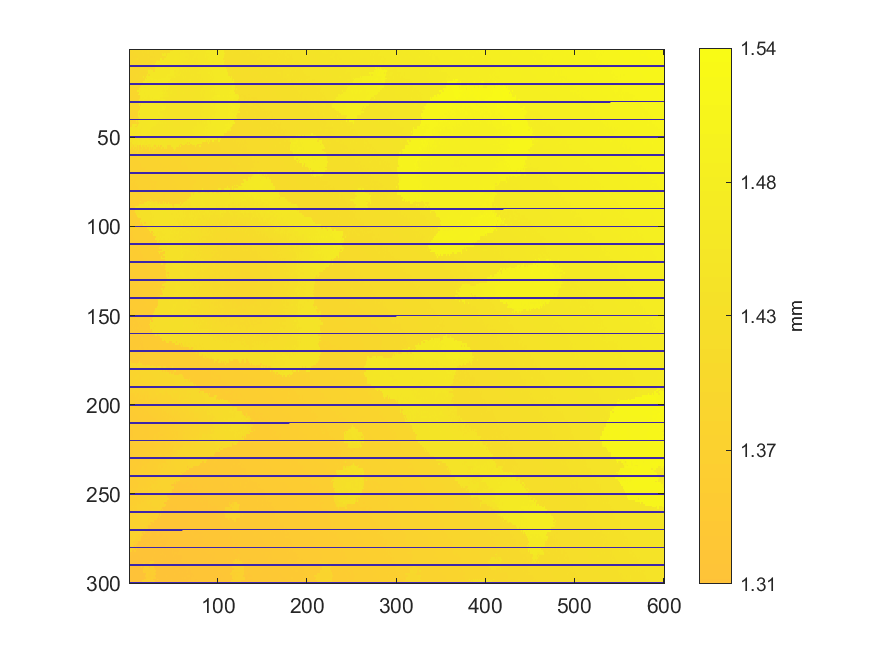

Data behind this chart, as committed beside it:
1.40096097827715, 1.39970450208853, 1.3996047817561, 1.4000435512188, 1.39994383088637, 1.40065184524662, 1.40510934410625, 1.40408222468222, 1.40207784600037, 1.40277588832738, 1.40155930027173, 1.40144960790606, 1.40379303571817, 1.40237700699766, 1.40307504932467, 1.40363348318628, 1.40456088227788, 1.4049597636076, 1.40456088227788, 1.40478026700923, 1.40823059051131, 1.40589713473244, 1.4050295678403, 1.40933748620128
1.399, 1.399, 1.399, 1.4, 1.4, 1.399, 1.4, 1.4, 1.4, 1.405, 1.405, 1.401, 1.402, 1.403, 1.405, 1.406, 1.405, 1.405, 1.408, 1.405, 1.409, 1.409, 1.405, 1.406
1.398, 1.398, 1.401, 1.399, 1.399, 1.399, 1.402, 1.401, 1.4, 1.405, 1.4, 1.401, 1.402, 1.402, 1.402, 1.402, 1.402, 1.402, 1.403, 1.402, 1.408, 1.406, 1.405, 1.405
1.398, 1.398, 1.398, 1.399, 1.4, 1.4, 1.401, 1.399, 1.401, 1.401, 1.401, 1.402, 1.401, 1.401, 1.402, 1.403, 1.408, 1.403, 1.402, 1.402, 1.404, 1.405, 1.404, 1.404
1.399, 1.399, 1.402, 1.399, 1.398, 1.398, 1.398, 1.398, 1.398, 1.399, 1.4, 1.401, 1.401, 1.403, 1.404, 1.405, 1.402, 1.402, 1.405, 1.402, 1.403, 1.406, 1.405, 1.404
1.399, 1.399, 1.399, 1.399, 1.4, 1.402, 1.399, 1.405, 1.405, 1.406, 1.4, 1.399, 1.4, 1.401, 1.401, 1.401, 1.402, 1.403, 1.402, 1.403, 1.402, 1.403, 1.404, 1.405
1.398, 1.397, 1.397, 1.398, 1.399, 1.399, 1.4, 1.4, 1.399, 1.401, 1.401, 1.401, 1.4, 1.401, 1.401, 1.4, 1.402, 1.403, 1.403, 1.403, 1.404, 1.406, 1.405, 1.404
1.4, 1.399, 1.397, 1.402, 1.401, 1.401, 1.398, 1.401, 1.399, 1.399, 1.399, 1.399, 1.399, 1.399, 1.4, 1.401, 1.401, 1.401, 1.402, 1.404, 1.406, 1.404, 1.403, 1.404
1.397, 1.397, 1.396, 1.397, 1.398, 1.402, 1.401, 1.398, 1.398, 1.402, 1.402, 1.401, 1.401, 1.401, 1.402, 1.401, 1.403, 1.403, 1.402, 1.403, 1.402, 1.403, 1.405, 1.405
0, 0, 0, 0, 0, 0, 0, 0, 0, 0, 0, 0, 0, 0, 0, 0, 0, 0, 0, 0, 0, 0, 0, 0
1.396, 1.397, 1.403, 1.397, 1.395, 1.396, 1.397, 1.397, 1.397, 1.397, 1.398, 1.398, 1.399, 1.399, 1.401, 1.402, 1.405, 1.401, 1.401, 1.4, 1.405, 1.404, 1.408, 1.406
1.396, 1.396, 1.395, 1.396, 1.396, 1.396, 1.395, 1.396, 1.398, 1.397, 1.398, 1.4, 1.4, 1.4, 1.399, 1.4, 1.4, 1.402, 1.408, 1.401, 1.402, 1.406, 1.406, 1.408
1.394, 1.395, 1.399, 1.399, 1.396, 1.395, 1.396, 1.397, 1.396, 1.397, 1.397, 1.398, 1.4, 1.401, 1.4, 1.403, 1.401, 1.403, 1.404, 1.406, 1.407, 1.454, 1.454, 1.453
1.394, 1.394, 1.395, 1.394, 1.395, 1.395, 1.396, 1.396, 1.396, 1.397, 1.396, 1.402, 1.401, 1.399, 1.399, 1.403, 1.399, 1.4, 1.401, 1.402, 1.403, 1.453, 1.453, 1.453
1.393, 1.393, 1.395, 1.394, 1.395, 1.395, 1.395, 1.395, 1.402, 1.401, 1.399, 1.399, 1.4, 1.398, 1.4, 1.401, 1.405, 1.401, 1.401, 1.401, 1.457, 1.406, 1.406, 1.458
1.393, 1.393, 1.393, 1.395, 1.396, 1.397, 1.399, 1.395, 1.401, 1.396, 1.398, 1.4, 1.401, 1.399, 1.4, 1.401, 1.452, 1.402, 1.401, 1.454, 1.454, 1.454, 1.454, 1.456
1.398, 1.399, 1.392, 1.393, 1.394, 1.395, 1.395, 1.395, 1.395, 1.397, 1.398, 1.399, 1.4, 1.401, 1.4, 1.401, 1.402, 1.402, 1.45, 1.405, 1.46, 1.455, 1.457, 1.46
1.391, 1.391, 1.394, 1.394, 1.395, 1.396, 1.399, 1.397, 1.396, 1.396, 1.4, 1.401, 1.403, 1.402, 1.401, 1.401, 1.402, 1.403, 1.46, 1.459, 1.456, 1.456, 1.458, 1.458
1.394, 1.394, 1.396, 1.396, 1.395, 1.398, 1.4, 1.399, 1.395, 1.401, 1.399, 1.398, 1.401, 1.402, 1.404, 1.404, 1.463, 1.463, 1.463, 1.462, 1.453, 1.454, 1.455, 1.457
0, 0, 0, 0, 0, 0, 0, 0, 0, 0, 0, 0, 0, 0, 0, 0, 0, 0, 0, 0, 0, 0, 0, 0
1.391, 1.392, 1.395, 1.397, 1.398, 1.393, 1.395, 1.395, 1.401, 1.401, 1.399, 1.399, 1.4, 1.401, 1.452, 1.464, 1.452, 1.462, 1.463, 1.462, 1.464, 1.463, 1.463, 1.461
1.39, 1.389, 1.395, 1.391, 1.393, 1.394, 1.396, 1.398, 1.399, 1.401, 1.399, 1.4, 1.451, 1.464, 1.464, 1.464, 1.463, 1.458, 1.459, 1.463, 1.463, 1.463, 1.462, 1.462
1.391, 1.391, 1.391, 1.393, 1.393, 1.391, 1.392, 1.393, 1.394, 1.394, 1.395, 1.465, 1.465, 1.463, 1.463, 1.463, 1.463, 1.463, 1.463, 1.462, 1.462, 1.457, 1.463, 1.461
1.392, 1.392, 1.39, 1.39, 1.391, 1.391, 1.391, 1.392, 1.393, 1.455, 1.453, 1.451, 1.451, 1.453, 1.463, 1.463, 1.463, 1.463, 1.463, 1.463, 1.463, 1.463, 1.464, 1.464
1.389, 1.391, 1.389, 1.389, 1.393, 1.392, 1.391, 1.391, 1.392, 1.393, 1.393, 1.463, 1.461, 1.463, 1.462, 1.463, 1.463, 1.458, 1.464, 1.463, 1.462, 1.463, 1.463, 1.463
1.389, 1.392, 1.389, 1.389, 1.39, 1.391, 1.392, 1.394, 1.392, 1.394, 1.464, 1.46, 1.461, 1.462, 1.461, 1.461, 1.464, 1.461, 1.461, 1.462, 1.462, 1.461, 1.462, 1.463
1.389, 1.389, 1.389, 1.39, 1.39, 1.39, 1.391, 1.391, 1.392, 1.392, 1.392, 1.394, 1.458, 1.46, 1.46, 1.46, 1.46, 1.46, 1.457, 1.463, 1.463, 1.457, 1.461, 1.463
1.387, 1.387, 1.388, 1.389, 1.389, 1.389, 1.388, 1.39, 1.391, 1.392, 1.394, 1.394, 1.459, 1.458, 1.462, 1.456, 1.457, 1.465, 1.461, 1.461, 1.458, 1.458, 1.458, 1.458
1.388, 1.391, 1.39, 1.388, 1.389, 1.39, 1.388, 1.388, 1.39, 1.392, 1.392, 1.457, 1.458, 1.458, 1.459, 1.459, 1.467, 1.456, 1.456, 1.456, 1.456, 1.457, 1.457, 1.461
0, 0, 0, 0, 0, 0, 0, 0, 0, 0, 0, 0, 0, 0, 0, 0, 0, 0, 0, 0, 0, 0, 0, 0
1.387, 1.388, 1.388, 1.389, 1.39, 1.391, 1.391, 1.388, 1.39, 1.392, 1.392, 1.458, 1.459, 1.456, 1.456, 1.455, 1.456, 1.456, 1.456, 1.463, 1.456, 1.455, 1.456, 1.456
1.388, 1.388, 1.388, 1.39, 1.392, 1.392, 1.395, 1.394, 1.392, 1.392, 1.392, 1.457, 1.392, 1.457, 1.46, 1.459, 1.457, 1.455, 1.456, 1.456, 1.455, 1.456, 1.456, 1.455
1.388, 1.388, 1.387, 1.388, 1.388, 1.387, 1.392, 1.393, 1.389, 1.39, 1.391, 1.391, 1.457, 1.392, 1.456, 1.455, 1.456, 1.457, 1.457, 1.457, 1.455, 1.455, 1.456, 1.456
1.389, 1.389, 1.391, 1.392, 1.389, 1.391, 1.39, 1.388, 1.389, 1.389, 1.39, 1.39, 1.46, 1.456, 1.456, 1.454, 1.456, 1.456, 1.456, 1.455, 1.456, 1.456, 1.455, 1.455
1.386, 1.388, 1.39, 1.385, 1.386, 1.387, 1.387, 1.387, 1.388, 1.388, 1.389, 1.455, 1.455, 1.454, 1.454, 1.454, 1.454, 1.455, 1.459, 1.459, 1.457, 1.456, 1.456, 1.456
1.388, 1.384, 1.384, 1.383, 1.385, 1.388, 1.387, 1.386, 1.393, 1.39, 1.454, 1.454, 1.454, 1.454, 1.455, 1.454, 1.456, 1.455, 1.454, 1.454, 1.454, 1.457, 1.456, 1.457
1.383, 1.383, 1.384, 1.384, 1.385, 1.387, 1.386, 1.387, 1.386, 1.391, 1.454, 1.389, 1.456, 1.453, 1.453, 1.453, 1.453, 1.453, 1.453, 1.453, 1.455, 1.455, 1.455, 1.455
1.385, 1.384, 1.384, 1.385, 1.385, 1.387, 1.387, 1.389, 1.388, 1.392, 1.454, 1.454, 1.455, 1.454, 1.454, 1.453, 1.453, 1.453, 1.453, 1.454, 1.455, 1.456, 1.456, 1.457
1.383, 1.384, 1.385, 1.385, 1.386, 1.387, 1.389, 1.388, 1.386, 1.389, 1.388, 1.454, 1.453, 1.454, 1.453, 1.454, 1.453, 1.453, 1.453, 1.453, 1.454, 1.454, 1.455, 1.456
0, 0, 0, 0, 0, 0, 0, 0, 0, 0, 0, 0, 0, 0, 0, 0, 0, 0, 0, 0, 0, 0, 0, 0
1.381, 1.388, 1.383, 1.385, 1.391, 1.386, 1.386, 1.386, 1.451, 1.387, 1.454, 1.452, 1.452, 1.451, 1.452, 1.453, 1.453, 1.454, 1.454, 1.456, 1.454, 1.454, 1.454, 1.455
1.385, 1.388, 1.385, 1.387, 1.385, 1.386, 1.388, 1.387, 1.388, 1.389, 1.389, 1.449, 1.451, 1.452, 1.452, 1.454, 1.453, 1.453, 1.453, 1.454, 1.454, 1.454, 1.454, 1.455
1.385, 1.385, 1.384, 1.444, 1.385, 1.449, 1.45, 1.449, 1.447, 1.392, 1.453, 1.448, 1.454, 1.455, 1.451, 1.451, 1.452, 1.451, 1.452, 1.452, 1.454, 1.455, 1.455, 1.455
1.384, 1.384, 1.384, 1.443, 1.444, 1.445, 1.446, 1.389, 1.39, 1.448, 1.448, 1.448, 1.45, 1.451, 1.451, 1.451, 1.451, 1.452, 1.453, 1.454, 1.452, 1.452, 1.454, 1.456
1.383, 1.446, 1.444, 1.443, 1.444, 1.445, 1.446, 1.446, 1.446, 1.447, 1.45, 1.451, 1.448, 1.453, 1.447, 1.451, 1.453, 1.457, 1.45, 1.451, 1.453, 1.453, 1.458, 1.457
1.384, 1.446, 1.446, 1.448, 1.446, 1.443, 1.448, 1.447, 1.446, 1.448, 1.45, 1.447, 1.447, 1.455, 1.448, 1.453, 1.452, 1.456, 1.452, 1.452, 1.455, 1.458, 1.458, 1.459
1.439, 1.44, 1.441, 1.442, 1.444, 1.444, 1.445, 1.446, 1.445, 1.446, 1.449, 1.447, 1.447, 1.455, 1.45, 1.45, 1.45, 1.45, 1.452, 1.457, 1.446, 1.453, 1.452, 1.453
1.437, 1.438, 1.44, 1.437, 1.444, 1.444, 1.444, 1.447, 1.446, 1.447, 1.446, 1.448, 1.447, 1.447, 1.448, 1.449, 1.449, 1.452, 1.454, 1.441, 1.451, 1.445, 1.45, 1.449
1.446, 1.441, 1.44, 1.439, 1.446, 1.446, 1.446, 1.446, 1.446, 1.449, 1.446, 1.446, 1.447, 1.447, 1.446, 1.448, 1.447, 1.452, 1.45, 1.453, 1.447, 1.444, 1.443, 1.442
0, 0, 0, 0, 0, 0, 0, 0, 0, 0, 0, 0, 0, 0, 0, 0, 0, 0, 0, 0, 0, 0, 0, 0
1.445, 1.446, 1.442, 1.441, 1.442, 1.446, 1.444, 1.443, 1.444, 1.447, 1.449, 1.446, 1.447, 1.45, 1.447, 1.453, 1.452, 1.45, 1.448, 1.449, 1.45, 1.451, 1.443, 1.444
1.422, 1.436, 1.434, 1.434, 1.447, 1.446, 1.438, 1.446, 1.447, 1.444, 1.448, 1.447, 1.444, 1.446, 1.447, 1.448, 1.448, 1.448, 1.447, 1.444, 1.448, 1.448, 1.451, 1.442
1.413, 1.413, 1.414, 1.446, 1.437, 1.447, 1.446, 1.444, 1.433, 1.443, 1.446, 1.449, 1.444, 1.447, 1.447, 1.448, 1.448, 1.446, 1.443, 1.446, 1.443, 1.451, 1.451, 1.45
1.418, 1.414, 1.413, 1.413, 1.418, 1.433, 1.433, 1.424, 1.431, 1.447, 1.447, 1.451, 1.435, 1.448, 1.448, 1.448, 1.44, 1.441, 1.45, 1.451, 1.444, 1.43, 1.422, 1.434
1.418, 1.416, 1.413, 1.419, 1.42, 1.379, 1.432, 1.424, 1.43, 1.381, 1.422, 1.381, 1.38, 1.381, 1.449, 1.382, 1.416, 1.422, 1.424, 1.383, 1.444, 1.422, 1.421, 1.384
1.423, 1.424, 1.376, 1.378, 1.378, 1.418, 1.383, 1.379, 1.414, 1.384, 1.409, 1.38, 1.381, 1.417, 1.38, 1.429, 1.381, 1.382, 1.416, 1.414, 1.382, 1.383, 1.421, 1.382
1.381, 1.378, 1.378, 1.379, 1.377, 1.378, 1.377, 1.412, 1.377, 1.378, 1.409, 1.382, 1.381, 1.416, 1.416, 1.381, 1.38, 1.381, 1.383, 1.38, 1.381, 1.38, 1.42, 1.384
1.374, 1.374, 1.381, 1.376, 1.376, 1.376, 1.377, 1.377, 1.377, 1.416, 1.378, 1.378, 1.378, 1.378, 1.378, 1.379, 1.381, 1.38, 1.381, 1.38, 1.38, 1.38, 1.379, 1.385
1.374, 1.375, 1.375, 1.375, 1.375, 1.377, 1.375, 1.376, 1.378, 1.41, 1.377, 1.377, 1.378, 1.378, 1.377, 1.378, 1.379, 1.379, 1.379, 1.379, 1.38, 1.379, 1.379, 1.378
0, 0, 0, 0, 0, 0, 0, 0, 0, 0, 0, 0, 0, 0, 0, 0, 0, 0, 0, 0, 0, 0, 0, 0
1.372, 1.372, 1.374, 1.374, 1.373, 1.374, 1.374, 1.375, 1.376, 1.382, 1.378, 1.377, 1.377, 1.377, 1.378, 1.378, 1.38, 1.379, 1.379, 1.379, 1.379, 1.379, 1.381, 1.38
... 239 more rows
